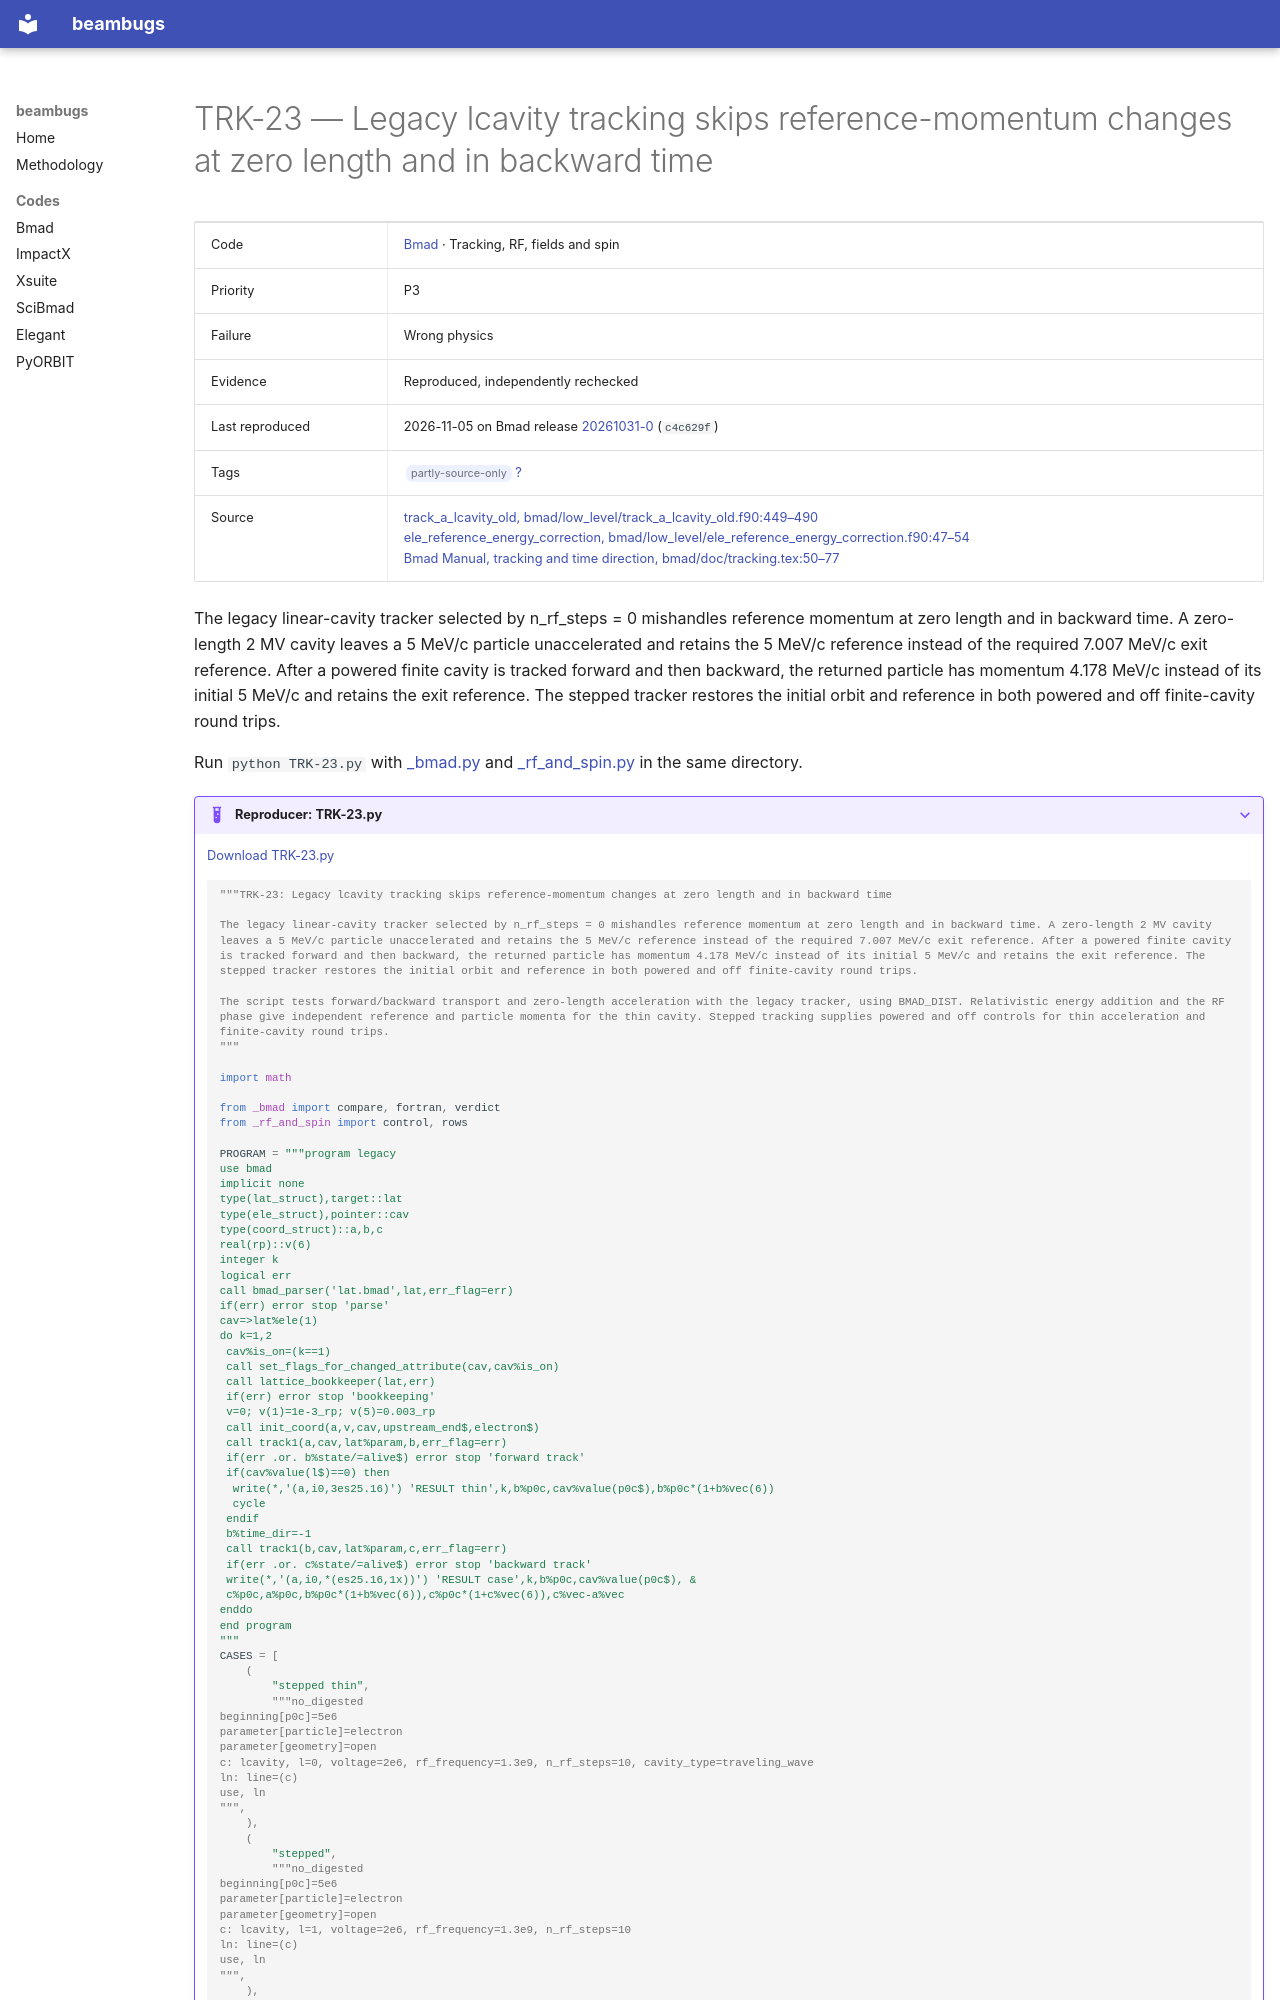

repository: nikitakuklev/beambugs · page: bmad/TRK-23/index.html · generator: mkdocs

---
title: "TRK-23: Legacy lcavity tracking skips reference-momentum changes at zero length and in backward time"
hide:
  - toc
---

# TRK-23 — Legacy lcavity tracking skips reference-momentum changes at zero length and in backward time

| | |
|---|---|
| Code | [Bmad](../index.md) · Tracking, RF, fields and spin |
| Priority | P3 |
| Failure | Wrong physics |
| Evidence | Reproduced, independently rechecked |
| Last reproduced | 2026-11-05 on Bmad release [20261031-0](https://github.com/bmad-sim/bmad-ecosystem/tree/20261031-0) (`c4c629f`) |
| Tags | <span class="bb-tag">partly-source-only</span> [?](../../methodology.md#tags) |
| Source | [track_a_lcavity_old, bmad/low_level/track_a_lcavity_old.f90:449–490](https://github.com/bmad-sim/bmad-ecosystem/blob/c4c629fc9071d3a56cb1ba5bc714baba65e9c5d3/bmad/low_level/track_a_lcavity_old.f90#L449-L490)<br>[ele_reference_energy_correction, bmad/low_level/ele_reference_energy_correction.f90:47–54](https://github.com/bmad-sim/bmad-ecosystem/blob/c4c629fc9071d3a56cb1ba5bc714baba65e9c5d3/bmad/low_level/ele_reference_energy_correction.f90#L47-L54)<br>[Bmad Manual, tracking and time direction, bmad/doc/tracking.tex:50–77](https://github.com/bmad-sim/bmad-ecosystem/blob/c4c629fc9071d3a56cb1ba5bc714baba65e9c5d3/bmad/doc/tracking.tex#L50-L77) |

The legacy linear-cavity tracker selected by n_rf_steps = 0 mishandles reference momentum at zero length and in backward time. A zero-length 2 MV cavity leaves a 5 MeV/c particle unaccelerated and retains the 5 MeV/c reference instead of the required 7.007 MeV/c exit reference. After a powered finite cavity is tracked forward and then backward, the returned particle has momentum 4.178 MeV/c instead of its initial 5 MeV/c and retains the exit reference. The stepped tracker restores the initial orbit and reference in both powered and off finite-cavity round trips.

Run `python TRK-23.py` with [_bmad.py](../helpers/_bmad.py) and [_rf_and_spin.py](../helpers/_rf_and_spin.py) in the same directory.

??? example "Reproducer: TRK-23.py"

    [Download TRK-23.py](TRK-23.py)

    ```python
    """TRK-23: Legacy lcavity tracking skips reference-momentum changes at zero length and in backward time

    The legacy linear-cavity tracker selected by n_rf_steps = 0 mishandles reference momentum at zero length and in backward time. A zero-length 2 MV cavity leaves a 5 MeV/c particle unaccelerated and retains the 5 MeV/c reference instead of the required 7.007 MeV/c exit reference. After a powered finite cavity is tracked forward and then backward, the returned particle has momentum 4.178 MeV/c instead of its initial 5 MeV/c and retains the exit reference. The stepped tracker restores the initial orbit and reference in both powered and off finite-cavity round trips.

    The script tests forward/backward transport and zero-length acceleration with the legacy tracker, using BMAD_DIST. Relativistic energy addition and the RF phase give independent reference and particle momenta for the thin cavity. Stepped tracking supplies powered and off controls for thin acceleration and finite-cavity round trips.
    """

    import math

    from _bmad import compare, fortran, verdict
    from _rf_and_spin import control, rows
